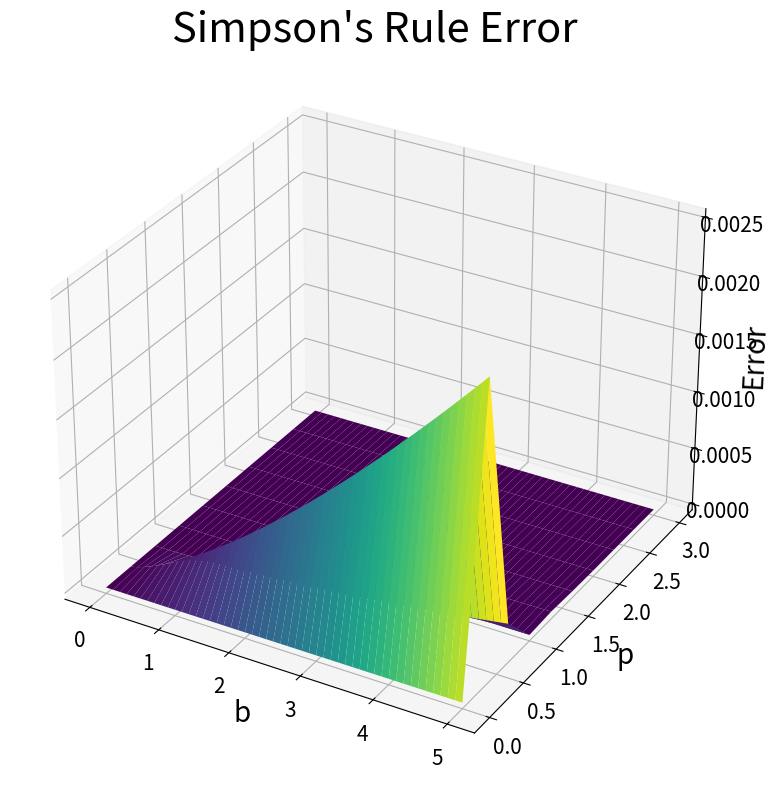

This figure's Python source:
import numpy as np
import matplotlib.pyplot as plt
from scipy.integrate import quad
from mpl_toolkits.mplot3d import Axes3D

# Integral function
a = 0
N = 100

# Integral function x^p dx
def integrand(x, p):
    return x**p

# Define the function to calculate the integral
def integral_function(a, b, p):
    result, error = quad(integrand, a, b, args=(p,))
    return result

# Trapezoidal rule
def trapezoidal_rule(a, b, f, N):
    x = np.linspace(a, b, N+1)
    y = f(x)
    dx = (b - a) / N
    T = (dx / 2) * (y[0] + 2 * np.sum(y[1:N]) + y[N])
    return T

# Simpson's 1/3 rule
def simpsons_rule(a, b, f, N):
    if N % 2 == 1:
        N += 1  # N must be even
    x = np.linspace(a, b, N+1)
    y = f(x)
    dx = (b - a) / N
    S = (dx / 3) * (y[0] + 4 * np.sum(y[1:N:2]) + 2 * np.sum(y[2:N-1:2]) + y[N])
    return S

# Function to calculate errors for Trapezoidal and Simpson's rules
def trapezoidal_and_simpsons_errors(a, b, p, N):
    f = lambda x: x**p
    integral_value = integral_function(a, b, p)
    
    trapezoidal_result = trapezoidal_rule(a, b, f, N)
    simpsons_result = simpsons_rule(a, b, f, N)
    
    trapezoidal_error = np.abs(trapezoidal_result - integral_value)
    simpsons_error = np.abs(simpsons_result - integral_value)

    return trapezoidal_error, simpsons_error

# Print the values of the error for both Trapezoidal as well as Simpsons
print(trapezoidal_and_simpsons_errors(0, 5, 3, 100)) # Remember to change the values of a, b, p, N

# Define ranges for b and p
b_values = np.linspace(0, 5, 1000)
p_values = np.linspace(0, 3, 10)

# Create meshgrid for b and p
B, P = np.meshgrid(b_values, p_values)

# Calculate errors for each combination of b and p
trapezoidal_errors = np.zeros_like(B)
simpsons_errors = np.zeros_like(B)

for i in range(B.shape[0]):
    for j in range(B.shape[1]):
        trapezoidal_errors[i, j], simpsons_errors[i, j] = trapezoidal_and_simpsons_errors(a, B[i, j], P[i, j], N)

# Plotting the 2D and 3D surfaces

fig = plt.figure(figsize=(12, 8))

# 3D plot for Trapezoidal Rule Error
# ax = fig.add_subplot(111, projection='3d')
# ax.plot_surface(B, P, trapezoidal_errors, cmap='viridis')
# ax.set_title('Trapezoidal Rule Error', fontsize = 30)
# ax.set_xlabel('b', fontsize = 20)
# ax.set_ylabel('p', fontsize = 20)
# ax.set_zlabel('Error', fontsize = 20)
# ax.tick_params(axis='both', which='major', labelsize=15)

# 3D plot for Simpson's 1/3 Rule Error
ax = fig.add_subplot(111, projection='3d')
ax.plot_surface(B, P, simpsons_errors, cmap='viridis')
ax.set_title("Simpson's Rule Error", fontsize = 30)
ax.set_xlabel('b', fontsize = 20)
ax.set_ylabel('p', fontsize = 20)
ax.set_zlabel('Error', fontsize = 20)
ax.tick_params(axis='both', which='major', labelsize=15)

plt.tight_layout()
plt.show()
